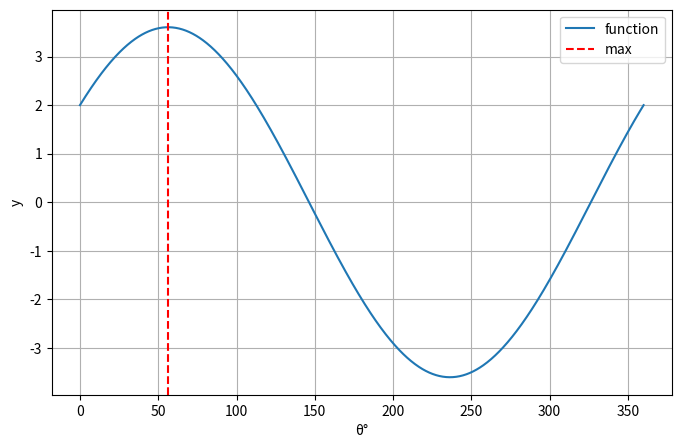

Recreate this plot in Python. (Note: this script raises an exception after producing the figure.)
# 证明 二元函数函数的梯度方向是函数值上升最快的方向
# 代码验证：以 $f(x, y) = x^2 + y^3$ 为例，在点 $(1, 1)$ 处计算梯度，
# 并比较沿不同方向的方向导数，验证最大值出现在梯度方向。

import numpy as np
import matplotlib.pyplot as plt

# 定义函数及其梯度
def f(x, y):
    return x**2 + y**3

def gradient_f(x, y):
    return np.array([2*x, 3*y**2])

# 测试点
x0, y0 = 1, 1
grad = gradient_f(x0, y0)
grad_dir = grad / np.linalg.norm(grad)  # 梯度方向的单位向量
print(grad_dir)

# 生成不同方向的方向向量（单位向量）
theta = np.linspace(0, 2*np.pi, 1000)
directions = np.column_stack((np.cos(theta), np.sin(theta)))
print(directions)

# 计算方向导数
directional_derivatives = np.sum(grad * directions, axis=1)

# 找到最大值对应的角度
max_idx = np.argmax(directional_derivatives)
max_theta = theta[max_idx]

# 输出结果（用反三角函数arctan，然后弧度转角度）
print(f"梯度方向：θ = {np.degrees(np.arctan(grad_dir[1]/grad_dir[0])):.2f}°")
print(f"方向导数最大值对应的角度：θ = {np.degrees(max_theta):.2f}°")


# 绘制方向导数随角度的变化
plt.figure(figsize=(8, 5))
plt.plot(np.degrees(theta), directional_derivatives, label="function")
plt.axvline(np.degrees(max_theta), color='r', linestyle='--', label="max")
plt.xlabel("θ°")
plt.ylabel("y")
plt.legend()
plt.grid(True)
plt.show()
plt.savefig('./第2章 机器学习的数学基础/ch02_homework5.png')
